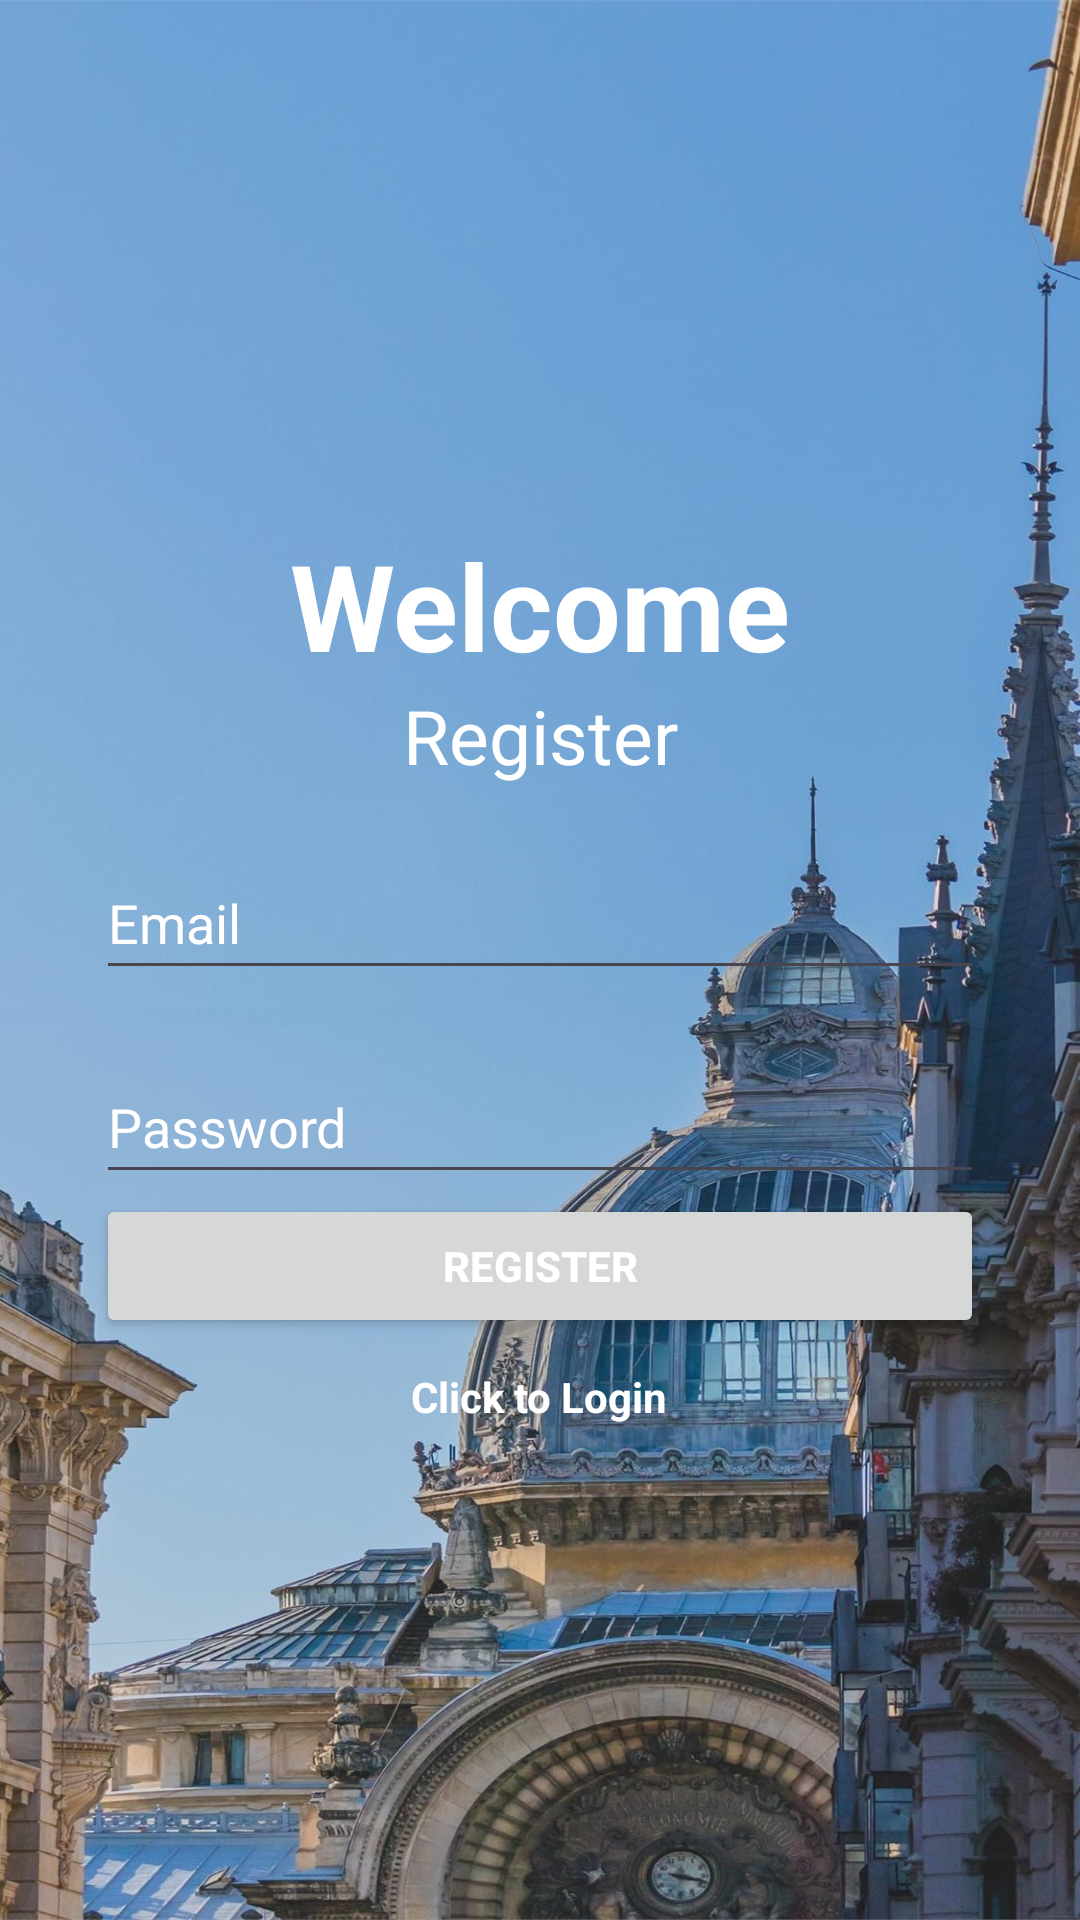

The Android layout XML behind this screen, and the referenced resources:
<!-- AndroidManifest.xml: application theme Theme.Material3.Light.NoActionBar -->
<!-- res/layout/activity_registration.xml -->
<?xml version="1.0" encoding="utf-8"?>
<FrameLayout xmlns:android="http://schemas.android.com/apk/res/android"
    xmlns:app="http://schemas.android.com/apk/res-auto"
    xmlns:tools="http://schemas.android.com/tools"
    android:id="@+id/main"
    android:layout_width="match_parent"
    android:layout_height="match_parent"
    android:orientation="vertical"
    android:gravity="center"
    tools:context=".Registration">


    <ImageView
        android:id="@+id/imageView4"
        android:layout_width="match_parent"
        android:layout_height="match_parent"
        app:srcCompat="@drawable/bucharest"
        android:scaleType="fitXY"
        tools:layout_editor_absoluteX="0dp"
        tools:layout_editor_absoluteY="-58dp" />

    <LinearLayout
        android:id="@+id/linearLayout"
        android:layout_width="match_parent"
        android:layout_height="wrap_content"
        android:layout_marginStart="32dp"
        android:layout_marginTop="175dp"
        android:layout_marginEnd="32dp"
        android:layout_marginBottom="144dp"
        android:orientation="vertical"
        app:layout_constraintBottom_toBottomOf="parent"
        app:layout_constraintEnd_toEndOf="parent"
        app:layout_constraintHorizontal_bias="1.0"
        app:layout_constraintStart_toStartOf="parent">
    <TextView
        android:text="@string/welcome"
        android:textSize="40sp"
        android:textStyle="bold"
        android:gravity="center"
        android:textColor="@color/white"
        android:layout_width="match_parent"
        android:layout_height="wrap_content" />
    <TextView
        android:text="@string/register"
        android:textSize="25sp"
        android:gravity="center"
        android:textColor="@color/white"
        android:layout_width="match_parent"
        android:layout_height="wrap_content" />

    <com.google.android.material.textfield.TextInputLayout
        android:layout_width="match_parent"
        android:layout_height="wrap_content">

    </com.google.android.material.textfield.TextInputLayout>

    <com.google.android.material.textfield.TextInputLayout
        android:layout_width="match_parent"
        android:layout_height="wrap_content">

    </com.google.android.material.textfield.TextInputLayout>

    <com.google.android.material.textfield.TextInputEditText

        android:id="@+id/email"
        android:layout_width="match_parent"
        android:layout_height="48dp"
        android:layout_marginTop="20dp"
        android:hint="@string/email"
        android:text="@string/email"
        android:textColor="@color/white" />

    <com.google.android.material.textfield.TextInputEditText
        android:id="@+id/password"
        android:layout_marginTop="20dp"
        android:text="@string/password"
        android:textColor="@color/white"
        android:layout_width="match_parent"
        android:layout_height="48dp"
        android:hint="@string/password" />

    <ProgressBar
        android:id="@+id/progressBar"
        android:visibility="gone"
        android:layout_width="wrap_content"
        android:layout_height="wrap_content"/>

    <Button
        android:id="@+id/btn_register"
        android:layout_width="match_parent"
        android:layout_height="wrap_content"
        android:text="@string/register"
        android:textStyle="bold"
        android:textColor="@color/white"/>

        <TextView
            android:id="@+id/loginNow"
            android:layout_width="wrap_content"
            android:layout_height="wrap_content"
            android:layout_gravity="center"
            android:layout_marginTop="10dp"
            android:text="@string/click_to_login"
            android:textColor="@color/white"
            android:textStyle="bold" />
    </LinearLayout>

</FrameLayout>
<!-- resources referenced by this layout -->
<resources>
  <color name="white">#FFFFFF</color>
  <!-- drawable bucharest: jpg bitmap (drawable, 272795 bytes) -->
  <string name="click_to_login">Click to Login</string>
  <string name="email">Email</string>
  <string name="password">Password</string>
  <string name="register">Register</string>
  <string name="welcome">Welcome</string>
</resources>
